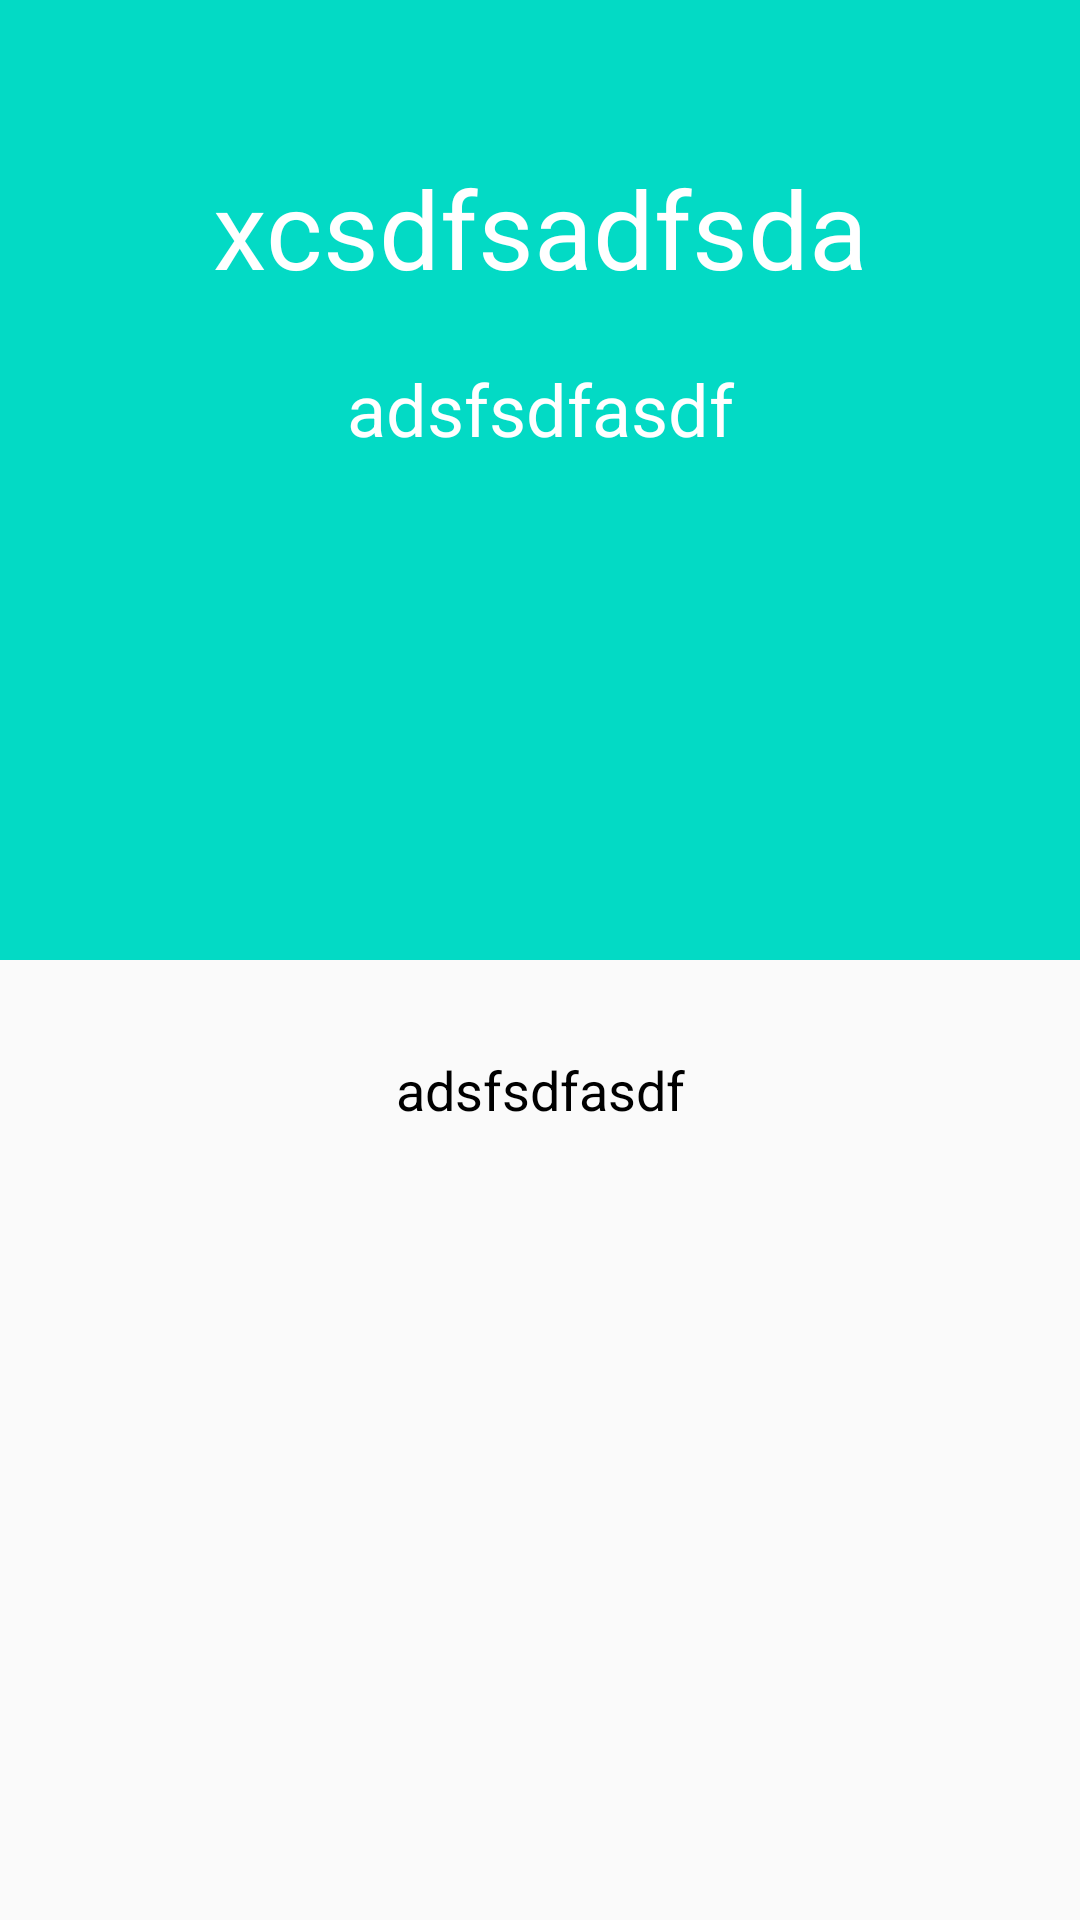

This screen was rendered from an Android layout file. Write that file and the resources it references.
<!-- AndroidManifest.xml: application theme AppTheme -->
<!-- res/layout/fragment_words_memorize.xml -->
<?xml version="1.0" encoding="utf-8"?>
<FrameLayout xmlns:android="http://schemas.android.com/apk/res/android"
    xmlns:tools="http://schemas.android.com/tools"
    android:layout_width="match_parent"
    android:layout_height="match_parent"
    tools:context=".WordsMemorizeFragment">

    
    <LinearLayout
        android:layout_width="match_parent"
        android:layout_height="match_parent"
        android:orientation="vertical">

        <RelativeLayout
            android:layout_width="match_parent"
            android:layout_height="100dp"
            android:background="@color/colorAccent">


            <TextView
                android:id="@+id/tvWMFWordOF"
                android:layout_width="match_parent"
                android:layout_height="wrap_content"
                android:background="@color/colorAccent"
                android:layout_alignParentBottom="true"
                android:textAlignment="center"
                android:text="xcsdfsadfsda"
                android:textColor="@android:color/background_light"
                android:textSize="36sp" />
        </RelativeLayout>

        <RelativeLayout
            android:layout_width="match_parent"
            android:layout_height="20dp"
            android:background="@color/colorAccent">

        </RelativeLayout>

        <RelativeLayout
            android:layout_width="match_parent"
            android:layout_height="200dp"
            android:background="@color/colorAccent">
            >

            <TextView
                android:id="@+id/tvWMFWordExamS"
                android:layout_width="match_parent"
                android:layout_height="wrap_content"
                android:layout_alignParentTop="true"
                android:layout_marginTop="0dp"
                android:text="adsfsdfasdf"
                android:textAlignment="center"
                android:textColor="@android:color/background_light"
                android:textSize="24sp" />
        </RelativeLayout>

        <Space
            android:layout_width="match_parent"
            android:layout_height="31dp" />


        <RelativeLayout
            android:layout_width="match_parent"
            android:layout_height="wrap_content"
            >

            <TextView
                android:id="@+id/tvWMFExp"
                android:layout_width="match_parent"
                android:layout_height="wrap_content"
                android:text="adsfsdfasdf"
                android:textSize="18sp"
                android:textAlignment="center"
                android:layout_centerInParent="true"
                android:textColor="@android:color/background_dark"

                />


        </RelativeLayout>





    </LinearLayout>

</FrameLayout>
<!-- resources referenced by this layout -->
<resources>
  <style name="AppTheme" parent="Theme.AppCompat.DayNight.DarkActionBar">
          
          <item name="colorPrimary">@android:color/background_dark</item>
          <item name="colorPrimaryDark">@android:color/background_dark</item>
          <item name="colorAccent">@color/colorAccent</item>
      </style>
  <!-- not gathered from this repository: default colours our renderer supplied (Android Studio template values) -->
  <color name="colorAccent">#FF03DAC5</color>
</resources>
